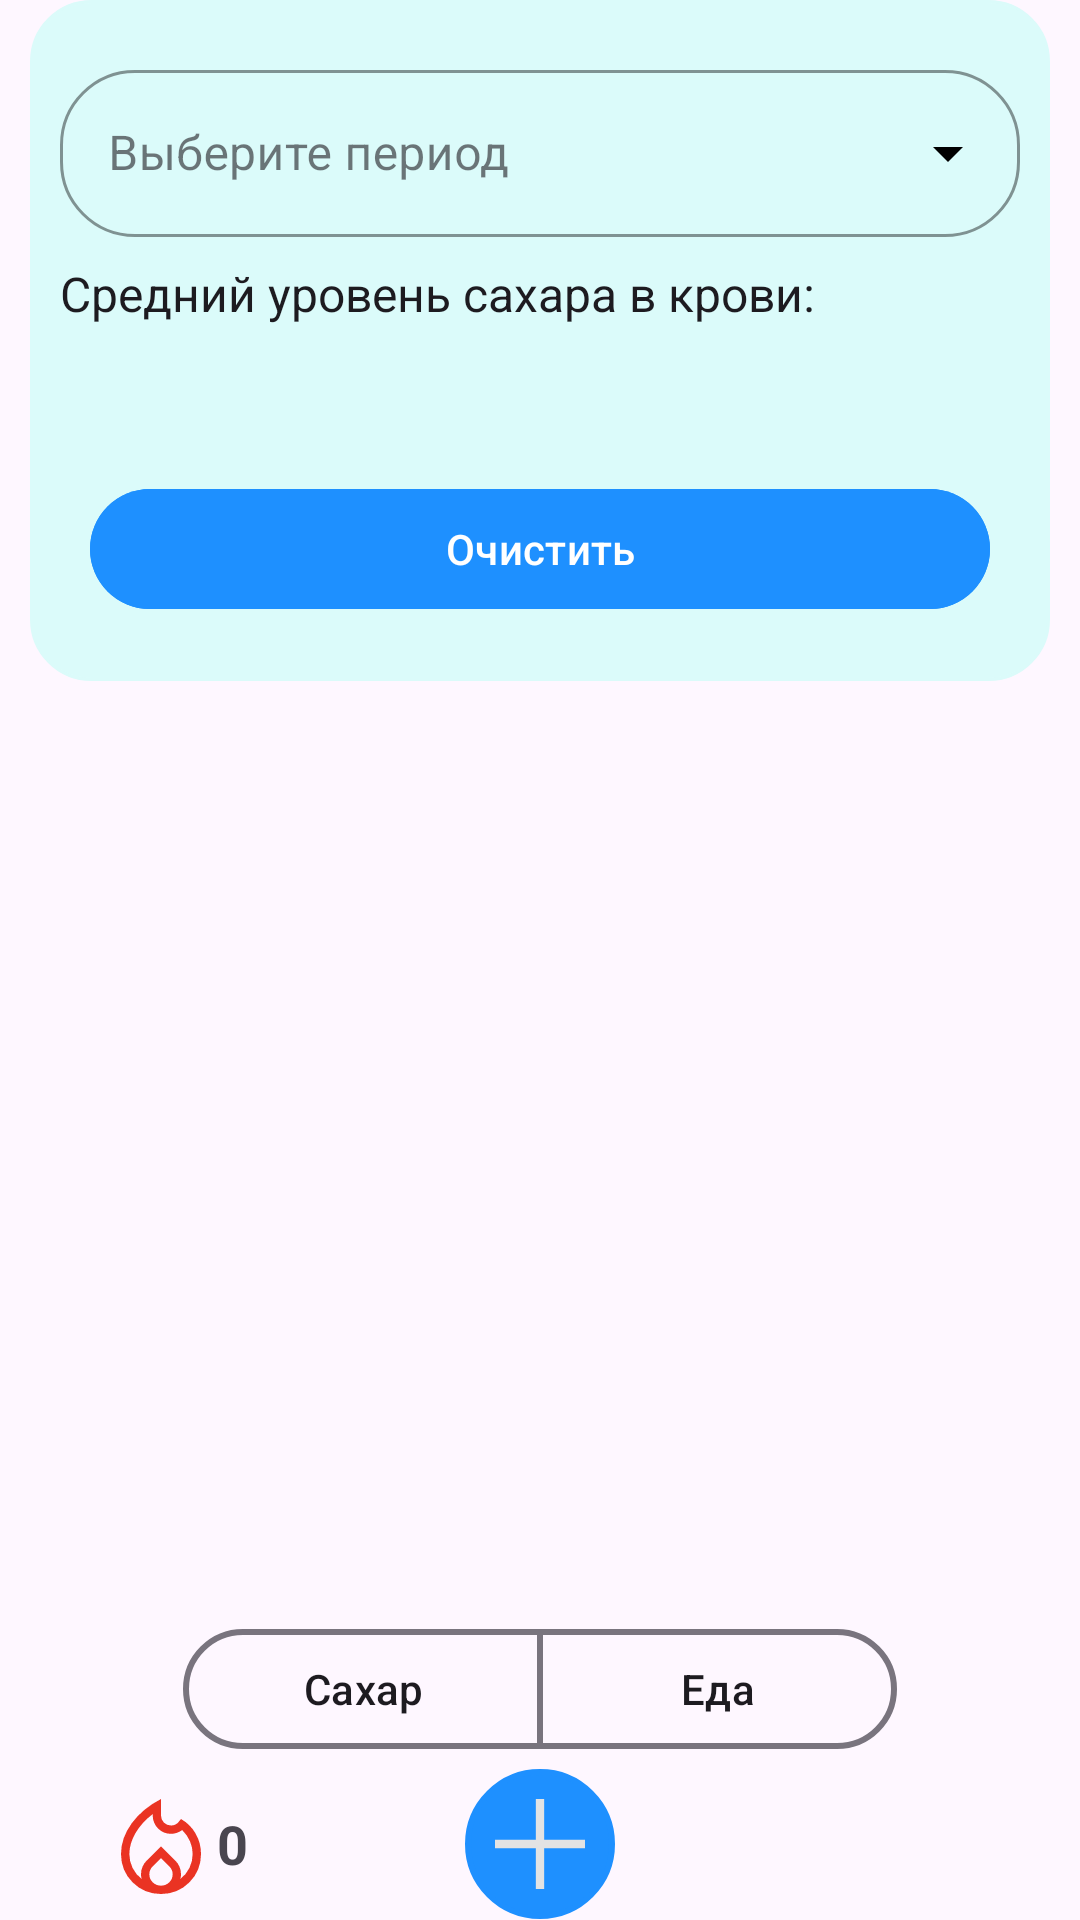

Here is an Android app screen rendered from its layout file. Give the layout XML and the strings, colors and styles it references.
<!-- AndroidManifest.xml: application theme Theme.DiaHelp -->
<!-- res/layout/fragment_sugarnote.xml -->
<?xml version="1.0" encoding="utf-8"?>
<androidx.constraintlayout.widget.ConstraintLayout
    xmlns:android="http://schemas.android.com/apk/res/android"
    xmlns:app="http://schemas.android.com/apk/res-auto"
    xmlns:tools="http://schemas.android.com/tools"
    android:layout_width="match_parent"
    android:layout_height="match_parent">
    
    <LinearLayout
        android:id="@+id/resultBlock"
        android:layout_width="0dp"
        android:layout_height="wrap_content"
        android:layout_marginHorizontal="10dp"
        android:background="@drawable/shape_rounded_containers"
        android:backgroundTint="@color/color_avgBackground"
        android:orientation="vertical"
        android:padding="10dp"
        app:layout_constraintEnd_toEndOf="parent"
        app:layout_constraintStart_toStartOf="parent"
        app:layout_constraintTop_toTopOf="parent">

        <com.google.android.material.textfield.TextInputLayout
            android:id="@+id/periodDropdownLayout"
            style="@style/Widget.MaterialComponents.TextInputLayout.OutlinedBox.ExposedDropdownMenu"
            android:layout_width="match_parent"
            android:layout_height="wrap_content"
            android:layout_marginTop="8dp"
            app:boxCornerRadiusBottomEnd="25dp"
            app:boxCornerRadiusBottomStart="25dp"
            app:boxCornerRadiusTopEnd="25dp"
            app:boxCornerRadiusTopStart="25dp"
            app:boxStrokeColor="@color/color_TextInputLayout"
            app:hintTextColor="@color/color_TextInputLayout"
            app:startIconTint="@color/color_TextInputLayout"
            app:endIconTint="@color/color_TextInputLayout">

            <AutoCompleteTextView
                android:id="@+id/periodDropdown"
                android:layout_width="match_parent"
                android:layout_height="wrap_content"
                android:backgroundTint="@android:color/transparent"
                android:hint="Выберите период"
                android:inputType="none"
                android:textColor="@color/color_TextInputLayout"
                android:textColorHint="@color/color_TextInputLayout" />
        </com.google.android.material.textfield.TextInputLayout>

        <TextView
            android:id="@+id/textAvgLabel"
            android:layout_width="wrap_content"
            android:layout_height="wrap_content"
            android:layout_marginTop="8dp"
            android:text="Средний уровень сахара в крови:"
            android:textColor="?attr/colorOnBackground"
            android:textSize="16sp" />

        <TextView
            android:id="@+id/textAverage"
            android:layout_width="wrap_content"
            android:layout_height="wrap_content"
            android:layout_gravity="center"
            android:layout_marginTop="8dp"
            android:textColor="?attr/colorOnBackground"
            android:textSize="24sp"
            android:textStyle="bold" />

        <LinearLayout
            android:id="@+id/topButtons"
            android:layout_width="match_parent"
            android:layout_height="wrap_content"
            android:orientation="horizontal"
            app:layout_constraintTop_toTopOf="parent"
            app:layout_constraintStart_toStartOf="parent"
            app:layout_constraintEnd_toEndOf="parent"
            android:layout_margin="10dp">

            <com.google.android.material.button.MaterialButton
                android:id="@+id/btnClear"
                android:layout_width="0dp"
                android:layout_height="48dp"
                android:layout_weight="1"
                android:textColor="@color/color_text_button"
                android:backgroundTint="@color/color_button"
                android:text="Очистить" />
        </LinearLayout>
    </LinearLayout>

    <TextView
        android:id="@+id/tvNoData"
        android:layout_width="wrap_content"
        android:layout_height="wrap_content"
        android:text="Данных нет"
        android:visibility="gone"
        app:layout_constraintBottom_toTopOf="@+id/toggleGroup"
        app:layout_constraintEnd_toEndOf="parent"
        app:layout_constraintStart_toStartOf="parent"
        app:layout_constraintTop_toBottomOf="@+id/resultBlock"
        tools:ignore="MissingConstraints" />

    
    <androidx.recyclerview.widget.RecyclerView
        android:id="@+id/recyclerReadings"
        android:layout_width="match_parent"
        android:layout_height="290dp"
        android:layout_marginTop="10dp"
        android:layout_marginHorizontal="10dp"
        android:padding="8dp"
        app:layout_constraintEnd_toEndOf="parent"
        app:layout_constraintStart_toStartOf="parent"
        app:layout_constraintTop_toBottomOf="@+id/resultBlock" />

    
    <com.google.android.material.button.MaterialButtonToggleGroup
        android:id="@+id/toggleGroup"
        android:layout_width="wrap_content"
        android:layout_height="wrap_content"
        android:layout_marginTop="10dp"
        android:padding="2dp"
        app:checkedButton="@id/btnSugar"
        app:layout_constraintEnd_toEndOf="parent"
        app:layout_constraintStart_toStartOf="parent"
        app:layout_constraintTop_toBottomOf="@+id/recyclerReadings"
        app:selectionRequired="true"
        app:singleSelection="true">

        <com.google.android.material.button.MaterialButton
            android:id="@+id/btnSugar"
            style="?attr/materialButtonOutlinedStyle"
            android:layout_width="120dp"
            android:layout_height="48dp"
            android:backgroundTint="?attr/colorSurface"
            android:checkable="true"
            android:checked="true"
            android:text="Сахар"
            android:textColor="?attr/colorOnSurface"
            app:checkedIconTint="?attr/colorOnPrimary"
            app:rippleColor="?attr/colorPrimaryContainer"
            app:strokeColor="?attr/colorOutline"
            app:strokeWidth="2dp" />

        <com.google.android.material.button.MaterialButton
            android:id="@+id/btnFood"
            style="?attr/materialButtonOutlinedStyle"
            android:layout_width="120dp"
            android:layout_height="48dp"
            android:backgroundTint="?attr/colorSurface"
            android:checkable="true"
            android:text="Еда"
            android:textColor="?attr/colorOnSurface"
            app:rippleColor="?attr/colorPrimaryContainer"
            app:strokeColor="?attr/colorOutline"
            app:strokeWidth="2dp" />
    </com.google.android.material.button.MaterialButtonToggleGroup>


    
    <ImageButton
        android:id="@+id/btnAddData"
        android:layout_width="50dp"
        android:layout_height="50dp"
        android:background="@drawable/round_button"
        android:src="@drawable/ic_plus"
        android:scaleType="centerInside"
        app:layout_constraintBottom_toBottomOf="parent"
        app:layout_constraintEnd_toEndOf="parent"
        app:layout_constraintStart_toStartOf="parent"
        app:layout_constraintTop_toBottomOf="@+id/toggleGroup" />

    <TextView
        android:id="@+id/textStreak"
        android:layout_width="wrap_content"
        android:layout_height="wrap_content"
        android:text="0"
        android:textSize="18sp"
        android:textStyle="bold"
        app:layout_constraintBottom_toBottomOf="parent"
        app:layout_constraintEnd_toStartOf="@+id/btnAddData"
        app:layout_constraintStart_toStartOf="parent"
        app:layout_constraintTop_toBottomOf="@+id/toggleGroup" />

    <ImageView
        android:id="@+id/sugarStreak"
        android:layout_width="wrap_content"
        android:layout_height="wrap_content"
        android:layout_marginStart="35dp"
        android:src="@drawable/ic_sugar_streak_red"
        app:layout_constraintBottom_toBottomOf="parent"
        app:layout_constraintEnd_toStartOf="@+id/textStreak"
        app:layout_constraintStart_toStartOf="parent"
        app:layout_constraintTop_toBottomOf="@+id/toggleGroup" />


</androidx.constraintlayout.widget.ConstraintLayout>
<!-- resources referenced by this layout -->
<resources>
  <color name="color_TextInputLayout">#000000</color>
  <color name="color_avgBackground">#dbfbfa</color>
  <color name="color_button">#1E90FF</color>
  <color name="color_text_button">#FFFFFFFF</color>
  <!-- drawable ic_plus (drawable) -->
  <vector xmlns:android="http://schemas.android.com/apk/res/android"
      android:width="40dp"
      android:height="40dp"
      android:viewportWidth="960"
      android:viewportHeight="960">
    <path
        android:pathData="M446.67,840v-326.67L120,513.33v-66.66h326.67L446.67,120h66.66v326.67L840,446.67v66.66L513.33,513.33L513.33,840h-66.66Z"
        android:fillColor="#e3e3e3"/>
  </vector>
  <!-- drawable ic_sugar_streak_red (drawable) -->
  <vector xmlns:android="http://schemas.android.com/apk/res/android"
      android:width="40dp"
      android:height="40dp"
      android:viewportWidth="960"
      android:viewportHeight="960">
    <path
        android:pathData="M226.67,560q0,59.33 26,111.83t73,88.84q-3,-9.67 -4.34,-19.34Q320,731.67 320,722q0,-32 12,-60t35,-51l113,-111 113,111q23,23 35,51t12,60q0,9.67 -1.33,19.33 -1.34,9.67 -4.34,19.34 47,-36.34 73,-88.84t26,-111.83q0,-52.67 -21.5,-101.83 -21.5,-49.17 -61.83,-89.5 -20.67,14.33 -43.33,22.16 -22.67,7.84 -45.67,7.84 -61.33,0 -103.17,-41.34Q416,316 413.67,254v-13.33q-43.67,33 -78.34,71.5 -34.66,38.5 -58.83,79.66 -24.17,41.17 -37,84.17 -12.83,43 -12.83,84ZM480,593.33l-66.33,65.34q-13,13 -20,29t-7,34.33q0,38 27.16,64.67Q441,813.33 480,813.33t66.17,-26.66Q573.33,760 573.33,722q0,-18.67 -7,-34.5 -7,-15.83 -20,-28.83L480,593.33ZM480,120v132q0,34 23.5,57t57.5,23q18,0 33.5,-7.5T622,302l18,-22q74,42 117,117t43,163q0,134 -93,227T480,880q-134,0 -227,-93t-93,-227q0,-128.33 86.17,-246Q332.33,196.33 480,120Z"
        android:fillColor="#EA3323"/>
  </vector>
  <!-- drawable round_button (drawable) -->
  <?xml version="1.0" encoding="utf-8"?>
  <shape xmlns:android="http://schemas.android.com/apk/res/android"
      android:shape="oval">
      <solid android:color="@color/color_button" />
      <stroke
          android:width="2dp"
          android:color="@color/color_button" />
      <size
          android:width="70dp"
          android:height="70dp"/>
  </shape>
  <!-- drawable shape_rounded_containers (drawable) -->
  <?xml version="1.0" encoding="utf-8"?>
  <shape xmlns:android="http://schemas.android.com/apk/res/android">
      <stroke android:width="1dp" android:color="@color/color_shape_rounded_containers" />
      <corners android:radius="20dp"/>
  </shape>
  <style name="Theme.DiaHelp" parent="Base.Theme.DiaHelp" />
  <color name="color_shape_rounded_containers">#000000</color>
  <style name="Base.Theme.DiaHelp" parent="Theme.Material3.DayNight.NoActionBar">
          
          
          <item name="colorPrimary">@color/my_light_primary</item>
      </style>
  <color name="my_light_primary">#FFFFFFFF</color>
</resources>
